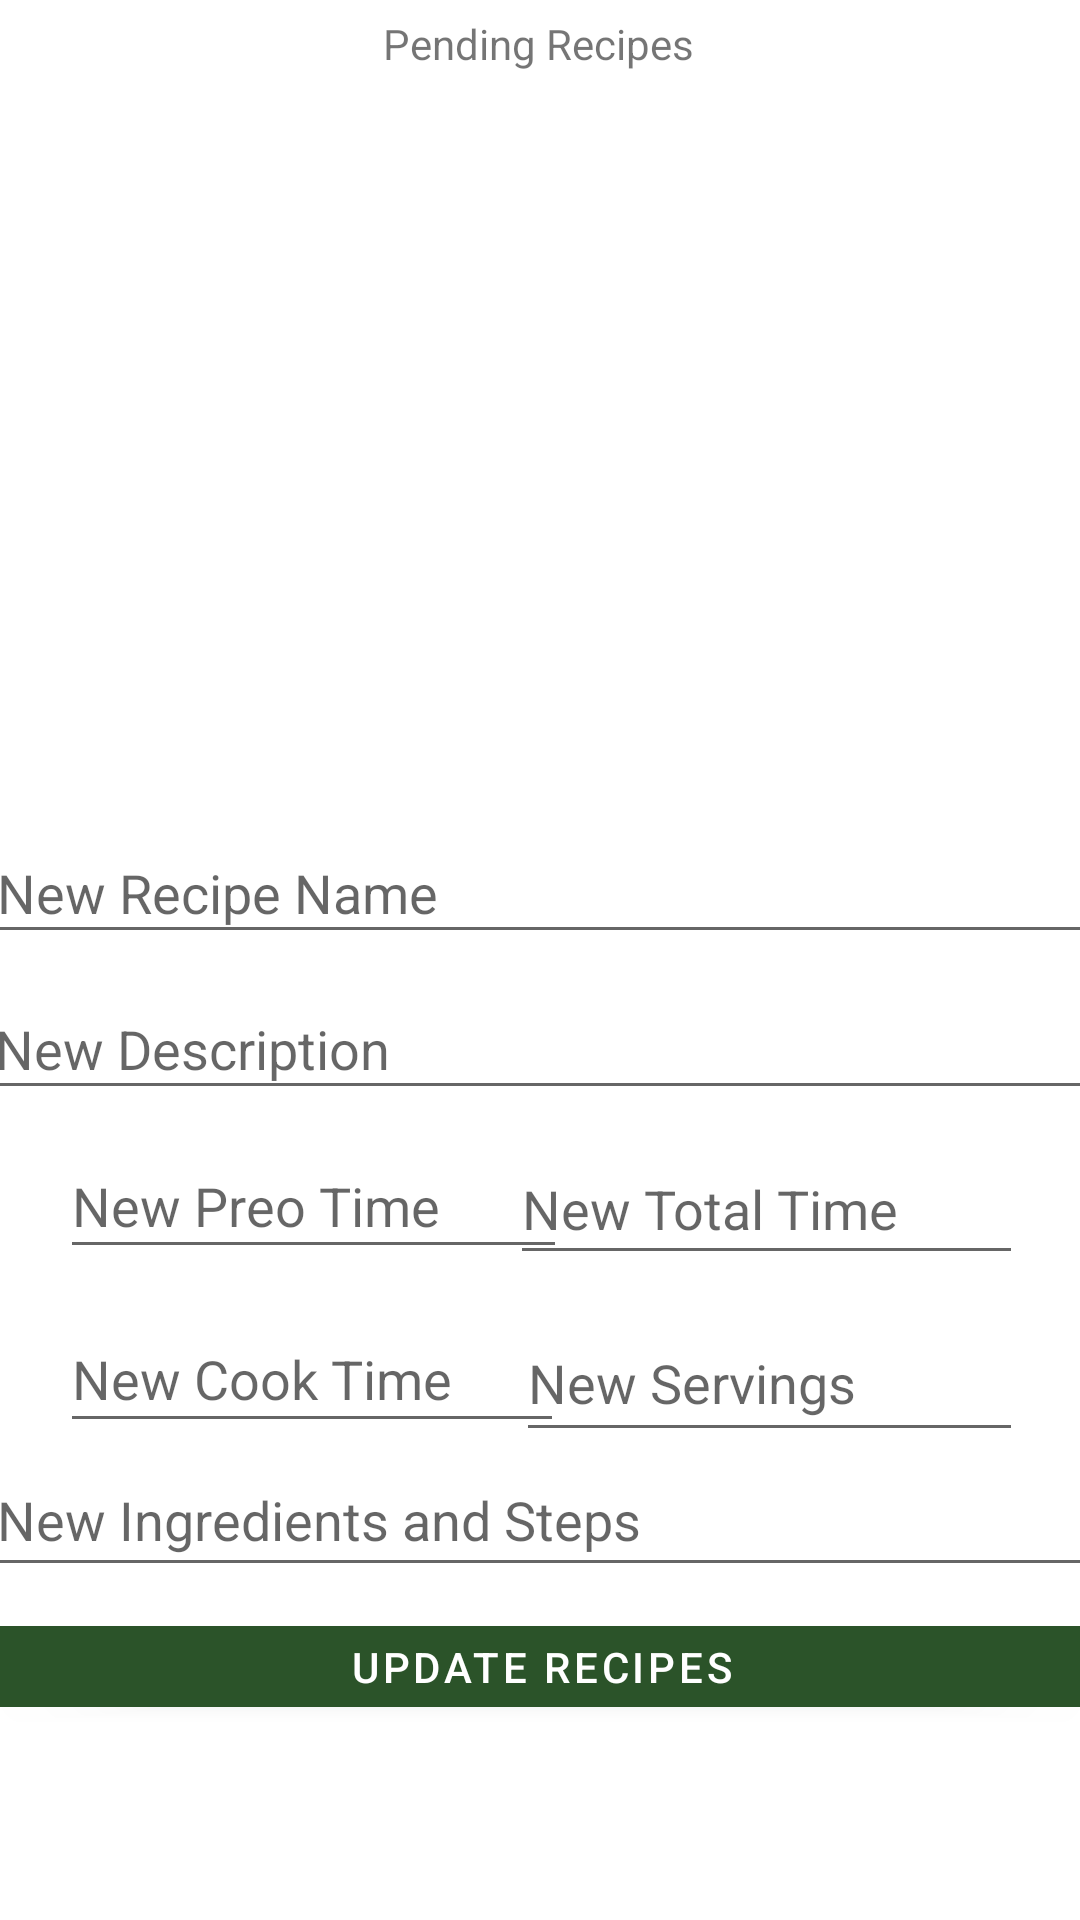

Here is an Android app screen rendered from its layout file. Give the layout XML and the strings, colors and styles it references.
<!-- AndroidManifest.xml: application theme Theme.Palenggo -->
<!-- res/layout/activity_pending_recipe.xml -->
<?xml version="1.0" encoding="utf-8"?>
<androidx.constraintlayout.widget.ConstraintLayout xmlns:android="http://schemas.android.com/apk/res/android"
    xmlns:app="http://schemas.android.com/apk/res-auto"
    xmlns:tools="http://schemas.android.com/tools"
    android:layout_width="match_parent"
    android:layout_height="match_parent"
    tools:context=".PendingRecipeActivity">

    <TextView
        android:id="@+id/pendingTxt"
        android:layout_width="wrap_content"
        android:layout_height="wrap_content"
        android:layout_marginStart="153dp"
        android:layout_marginTop="5dp"
        android:layout_marginEnd="154dp"
        android:text="Pending Recipes"
        app:layout_constraintEnd_toEndOf="parent"
        app:layout_constraintStart_toStartOf="parent"
        app:layout_constraintTop_toTopOf="parent" />

    <ListView
        android:id="@+id/pendingRecipesLV"
        android:layout_width="413dp"
        android:layout_height="206dp"
        android:layout_marginTop="12dp"
        app:layout_constraintEnd_toEndOf="parent"
        app:layout_constraintHorizontal_bias="0.0"
        app:layout_constraintStart_toStartOf="parent"
        app:layout_constraintTop_toBottomOf="@+id/pendingTxt" />

    <EditText
        android:id="@+id/editRecipeNameET"
        android:layout_width="370dp"
        android:layout_height="44dp"
        android:layout_marginStart="20dp"
        android:layout_marginTop="32dp"
        android:layout_marginEnd="21dp"
        android:ems="10"
        android:hint="New Recipe Name"
        android:inputType="textPersonName"
        app:layout_constraintEnd_toEndOf="parent"
        app:layout_constraintStart_toStartOf="parent"
        app:layout_constraintTop_toBottomOf="@+id/pendingRecipesLV" />

    <EditText
        android:id="@+id/editDescET"
        android:layout_width="372dp"
        android:layout_height="44dp"
        android:layout_marginTop="8dp"
        android:ems="10"
        android:hint="New Description"
        android:inputType="textPersonName"
        app:layout_constraintEnd_toEndOf="parent"
        app:layout_constraintHorizontal_bias="0.512"
        app:layout_constraintStart_toStartOf="parent"
        app:layout_constraintTop_toBottomOf="@+id/editRecipeNameET" />

    <EditText
        android:id="@+id/editPrepET"
        android:layout_width="169dp"
        android:layout_height="45dp"
        android:layout_marginStart="20dp"
        android:layout_marginTop="8dp"
        android:ems="10"
        android:hint="New Preo Time"
        android:inputType="textPersonName"
        app:layout_constraintStart_toStartOf="parent"
        app:layout_constraintTop_toBottomOf="@+id/editDescET" />

    <EditText
        android:id="@+id/editTotalET"
        android:layout_width="171dp"
        android:layout_height="47dp"
        android:layout_marginTop="8dp"
        android:layout_marginEnd="19dp"
        android:ems="10"
        android:hint="New Total Time"
        android:inputType="textPersonName"
        app:layout_constraintEnd_toEndOf="parent"
        app:layout_constraintTop_toBottomOf="@+id/editDescET" />

    <EditText
        android:id="@+id/editCookET"
        android:layout_width="168dp"
        android:layout_height="46dp"
        android:layout_marginStart="20dp"
        android:layout_marginTop="12dp"
        android:ems="10"
        android:hint="New Cook Time"
        android:inputType="textPersonName"
        app:layout_constraintStart_toStartOf="parent"
        app:layout_constraintTop_toBottomOf="@+id/editPrepET" />

    <EditText
        android:id="@+id/editServingsET"
        android:layout_width="169dp"
        android:layout_height="49dp"
        android:layout_marginTop="10dp"
        android:layout_marginEnd="19dp"
        android:ems="10"
        android:hint="New Servings"
        android:inputType="textPersonName"
        app:layout_constraintEnd_toEndOf="parent"
        app:layout_constraintTop_toBottomOf="@+id/editTotalET" />

    <EditText
        android:id="@+id/editToDoET"
        android:layout_width="373dp"
        android:layout_height="48dp"
        android:layout_marginStart="20dp"
        android:layout_marginEnd="18dp"
        android:ems="10"
        android:hint="New Ingredients and Steps"
        android:inputType="textPersonName"
        app:layout_constraintEnd_toEndOf="parent"
        app:layout_constraintStart_toStartOf="parent"
        app:layout_constraintTop_toBottomOf="@+id/editCookET" />

    <Button
        android:id="@+id/updateRecipeBtn"
        android:layout_width="372dp"
        android:layout_height="39dp"
        android:layout_marginStart="20dp"
        android:layout_marginTop="7dp"
        android:layout_marginEnd="20dp"
        android:text="Update Recipes"
        app:layout_constraintEnd_toEndOf="parent"
        app:layout_constraintStart_toStartOf="parent"
        app:layout_constraintTop_toBottomOf="@+id/editToDoET" />
</androidx.constraintlayout.widget.ConstraintLayout>
<!-- resources referenced by this layout -->
<resources>
  <style name="Theme.Palenggo" parent="Theme.MaterialComponents.DayNight.DarkActionBar">
          
          <item name="colorPrimary">@color/dark_green</item>
          <item name="colorPrimaryVariant">@color/gray</item>
          <item name="colorOnPrimary">@color/white</item>
          
          <item name="colorSecondary">@color/teal_200</item>
          <item name="colorSecondaryVariant">@color/teal_700</item>
          <item name="colorOnSecondary">@color/black</item>
          
          <item name="android:statusBarColor" tools:targetApi="l">?attr/colorPrimaryVariant</item>
          
      </style>
  <color name="dark_green">#2B5329</color>
  <color name="gray">#A9A9A9</color>
  <color name="white">#FFFFFFFF</color>
  <color name="teal_200">#FF03DAC5</color>
  <color name="teal_700">#FF018786</color>
  <color name="black">#FF000000</color>
</resources>
